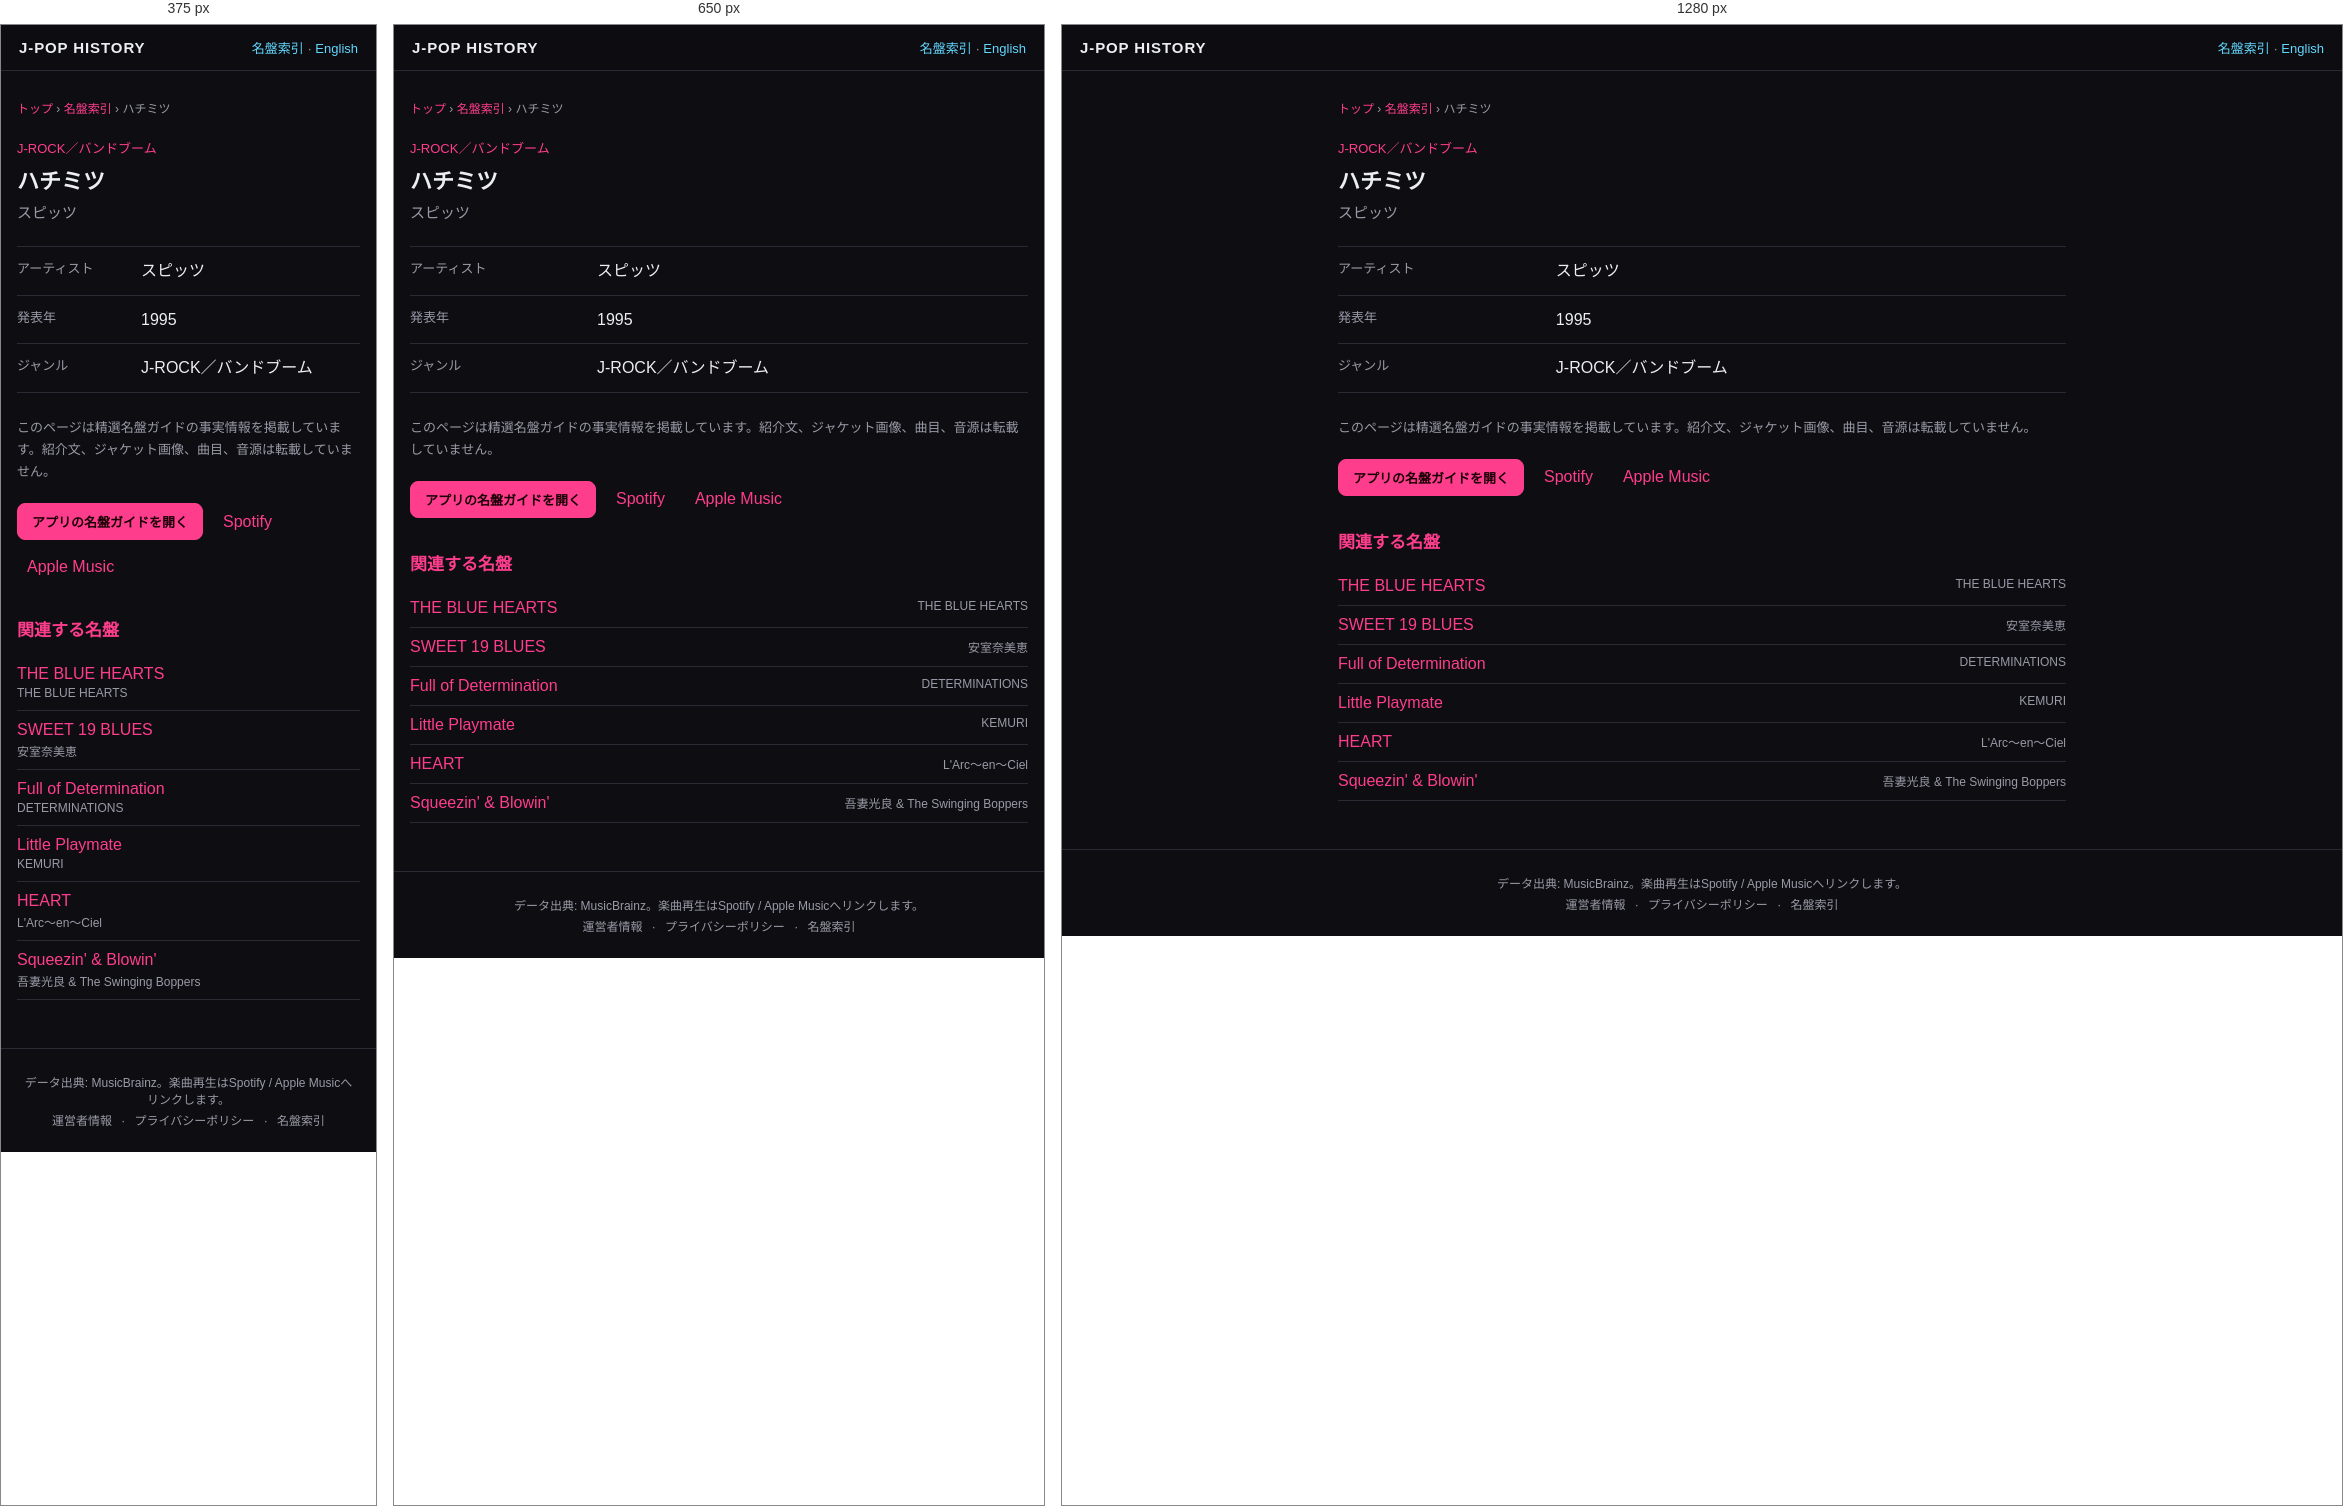
Rendered at 375 px, 650 px and 1280 px, left to right.

<!-- file: index.html -->
<!DOCTYPE html>
<html lang="ja">
<head>
<meta charset="UTF-8">
<meta name="viewport" content="width=device-width, initial-scale=1">
<title>ハチミツ — スピッツ (1995) | J-POP History</title>
<meta name="description" content="スピッツ『ハチミツ』（1995年）のジャンルをJ-POP History名盤ガイドの事実情報で確認できます。">
<meta name="theme-color" content="#111318">
<link rel="canonical" href="https://kimuhixy.com/j-pop-history/items/spitz-hachimitsu-honey-1995/">
<link rel="alternate" hreflang="ja" href="https://kimuhixy.com/j-pop-history/items/spitz-hachimitsu-honey-1995/">
<link rel="alternate" hreflang="en" href="https://kimuhixy.com/j-pop-history/en/items/spitz-hachimitsu-honey-1995/">
<link rel="alternate" hreflang="x-default" href="https://kimuhixy.com/j-pop-history/items/spitz-hachimitsu-honey-1995/">
<meta property="og:type" content="music.album">
<meta property="og:site_name" content="J-POP History">
<meta property="og:title" content="ハチミツ">
<meta property="og:description" content="スピッツ『ハチミツ』（1995年）のジャンルをJ-POP History名盤ガイドの事実情報で確認できます。">
<meta property="og:url" content="https://kimuhixy.com/j-pop-history/items/spitz-hachimitsu-honey-1995/">
<meta property="og:image" content="https://kimuhixy.com/j-pop-history/icons/icon-512.png">
<meta name="twitter:card" content="summary_large_image">
<meta name="twitter:title" content="ハチミツ">
<meta name="twitter:description" content="スピッツ『ハチミツ』（1995年）のジャンルをJ-POP History名盤ガイドの事実情報で確認できます。">
<meta name="twitter:image" content="https://kimuhixy.com/j-pop-history/icons/icon-512.png">
<link rel="apple-touch-icon" href="../../icons/icon-192.png">
<link rel="stylesheet" href="../../css/style.css">
<script type="application/ld+json">{"@context":"https://schema.org","@graph":[{"@type":"WebSite","@id":"https://kimuhixy.com/j-pop-history/#website","url":"https://kimuhixy.com/j-pop-history/","name":"J-POP History","inLanguage":["ja","en"]},{"@type":"WebPage","@id":"https://kimuhixy.com/j-pop-history/items/spitz-hachimitsu-honey-1995/#webpage","url":"https://kimuhixy.com/j-pop-history/items/spitz-hachimitsu-honey-1995/","name":"ハチミツ","inLanguage":"ja","isPartOf":{"@id":"https://kimuhixy.com/j-pop-history/#website"},"mainEntity":{"@id":"https://kimuhixy.com/j-pop-history/items/spitz-hachimitsu-honey-1995/#album"}},{"@type":"MusicAlbum","@id":"https://kimuhixy.com/j-pop-history/items/spitz-hachimitsu-honey-1995/#album","name":"ハチミツ","byArtist":{"@type":"MusicGroup","name":"スピッツ"},"datePublished":"1995","genre":"J-ROCK／バンドブーム"},{"@type":"BreadcrumbList","itemListElement":[{"@type":"ListItem","position":1,"name":"トップ","item":"https://kimuhixy.com/j-pop-history/"},{"@type":"ListItem","position":2,"name":"名盤索引","item":"https://kimuhixy.com/j-pop-history/items/"},{"@type":"ListItem","position":3,"name":"ハチミツ","item":"https://kimuhixy.com/j-pop-history/items/spitz-hachimitsu-honey-1995/"}]}]}</script>
</head>
<body class="pseo-body">
<header class="pseo-header"><a class="brand" href="../../">J-POP HISTORY</a><nav><a href="../">名盤索引</a> · <a href="https://kimuhixy.com/j-pop-history/en/items/spitz-hachimitsu-honey-1995/">English</a></nav></header>
<main class="pseo-main">
  <nav class="pseo-breadcrumb" aria-label="パンくずリスト"><a href="../../">トップ</a> › <a href="../">名盤索引</a> › <span>ハチミツ</span></nav>
  <article>
    <p class="pseo-kicker">J-ROCK／バンドブーム</p>
    <h1 class="page-title">ハチミツ</h1>
    <p class="pseo-artist">スピッツ</p>
    <dl class="pseo-facts"><div><dt>アーティスト</dt><dd>スピッツ</dd></div><div><dt>発表年</dt><dd>1995</dd></div><div><dt>ジャンル</dt><dd>J-ROCK／バンドブーム</dd></div></dl>
    <p class="pseo-source-note">このページは精選名盤ガイドの事実情報を掲載しています。紹介文、ジャケット画像、曲目、音源は転載していません。</p>
    <div class="pseo-actions"><a class="btn primary" href="../../#/guide">アプリの名盤ガイドを開く</a><a href="https://open.spotify.com/search/%E3%82%B9%E3%83%94%E3%83%83%E3%83%84%20%E3%83%8F%E3%83%81%E3%83%9F%E3%83%84" target="_blank" rel="noopener noreferrer">Spotify</a><a href="https://music.apple.com/jp/search?term=%E3%82%B9%E3%83%94%E3%83%83%E3%83%84%20%E3%83%8F%E3%83%81%E3%83%9F%E3%83%84" target="_blank" rel="noopener noreferrer">Apple Music</a></div>
  </article>
  <aside class="pseo-related"><h2>関連する名盤</h2><ul><li><a href="../the-blue-hearts-the-blue-hearts-1987/">THE BLUE HEARTS</a><span>THE BLUE HEARTS</span></li><li><a href="../namie-amuro-sweet-19-blues-1996/">SWEET 19 BLUES</a><span>安室奈美恵</span></li><li><a href="../determinations-full-of-determination-1997/">Full of Determination</a><span>DETERMINATIONS</span></li><li><a href="../kemuri-little-playmate-1997/">Little Playmate</a><span>KEMURI</span></li><li><a href="../l-arc-en-ciel-heart-1998/">HEART</a><span>L&#x27;Arc〜en〜Ciel</span></li><li><a href="../mitsuyoshi-azuma-the-swinging-boppers-squeezin-blowin-1991/">Squeezin&#x27; &amp; Blowin&#x27;</a><span>吾妻光良 &amp; The Swinging Boppers</span></li></ul></aside>
</main>
<footer class="app-footer"><p>データ出典: MusicBrainz。楽曲再生はSpotify / Apple Musicへリンクします。</p><p class="footer-links"><a href="../../about.html">運営者情報</a> · <a href="../../privacy.html">プライバシーポリシー</a> · <a href="../">名盤索引</a></p></footer>
<script type="module">import { initAds } from "../../js/ads.js"; initAds();</script>
</body>
</html>


/* @media block from style.css */
@media (max-width: 760px) {
  .nav-toggle { display: flex; }
  .main-nav {
    position: fixed;
    top: calc(57px + env(safe-area-inset-top));
    left: 0;
    right: 0;
    background: var(--bg-elevated);
    border-bottom: 1px solid var(--border);
    flex-direction: column;
    padding: 8px;
    padding-bottom: calc(8px + env(safe-area-inset-bottom));
    display: none;
    max-height: calc(100vh - 57px - env(safe-area-inset-top));
    overflow-y: auto;
  }
  .main-nav.open { display: flex; }
  .main-nav a { padding: 12px; font-size: 15px; }
}

/* @media block from style.css */
@media (max-width: 540px) { .pseo-related li, .pseo-index-group li { display: block; } .pseo-related li span, .pseo-index-group li span { display: block; margin-top: 3px; text-align: left; } }